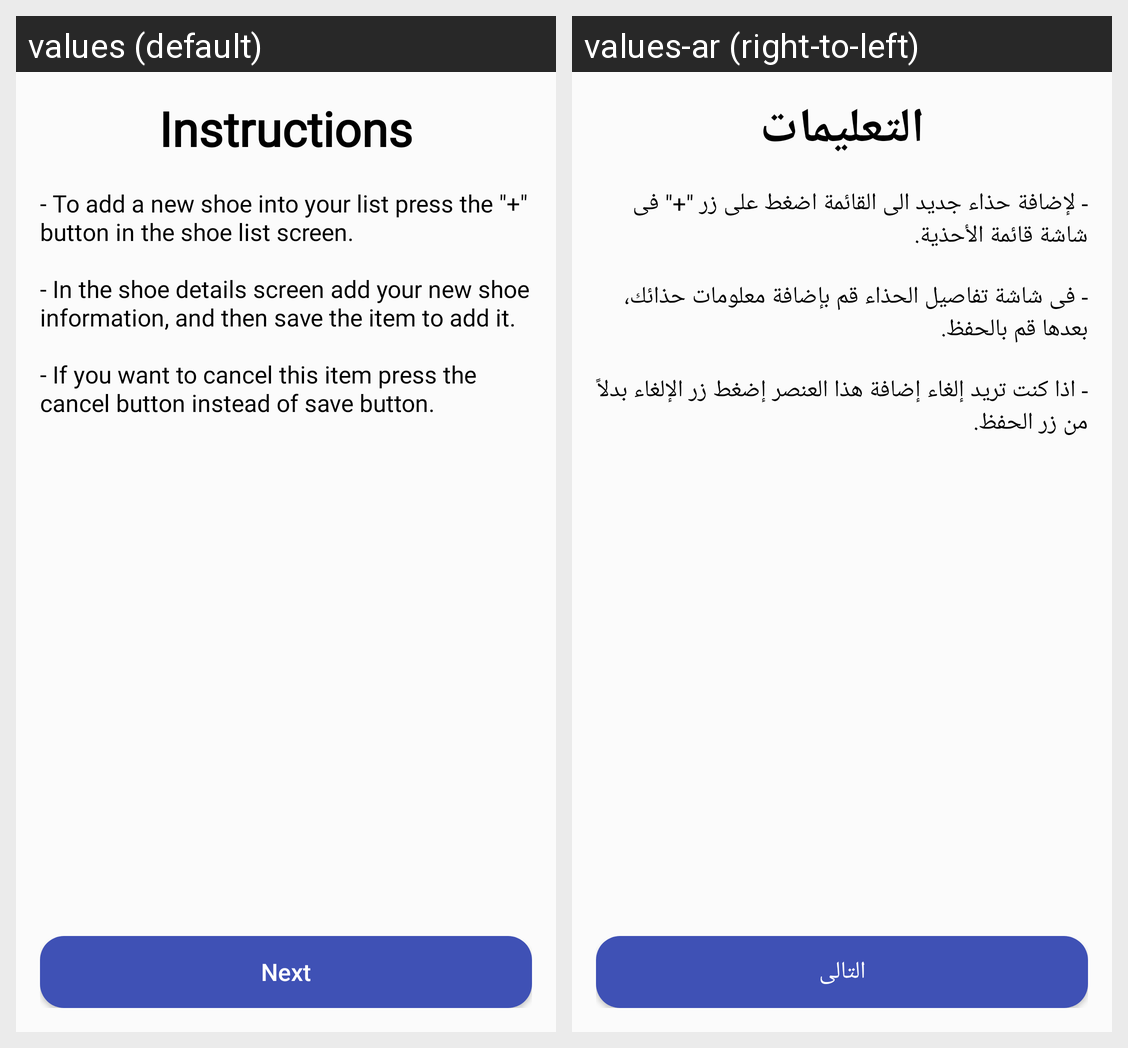

Locale-by-locale string values for the Android screen shown in this grid:
Android screen res/layout/fragment_instructions.xml rendered under 2 locales, left to right: values (default), values-ar (right-to-left). Device: Nexus 5 (rendered at 1080×1920; each locale shown at half size, 540×960, under a caption strip naming it); theme Theme.ShoeStore.
Strings drawn on this screen, with the default value and each locale's value (text and hints the layout hard-codes, and strings that could not be matched under every locale, appear in the picture but are not listed):

instructions
  values: Instructions
  values-ar: التعليمات

instructions_to_follow
  values: - To add a new shoe into your list press the "+" button in the shoe list screen.
      
      - In the shoe details screen add your new shoe information, and then save the item to add it. 
      
      - If you want to cancel this item press the cancel button instead of save button.
  values-ar: - لإضافة حذاء جديد الى القائمة اضغط على زر "+" فى شاشة قائمة الأحذية.
      
      - فى شاشة تفاصيل الحذاء قم بإضافة معلومات حذائك، بعدها قم بالحفظ.
      
      - اذا كنت تريد إلغاء إضافة هذا العنصر إضغط زر الإلغاء بدلاً من زر الحفظ.

next
  values: Next
  values-ar: التالى
